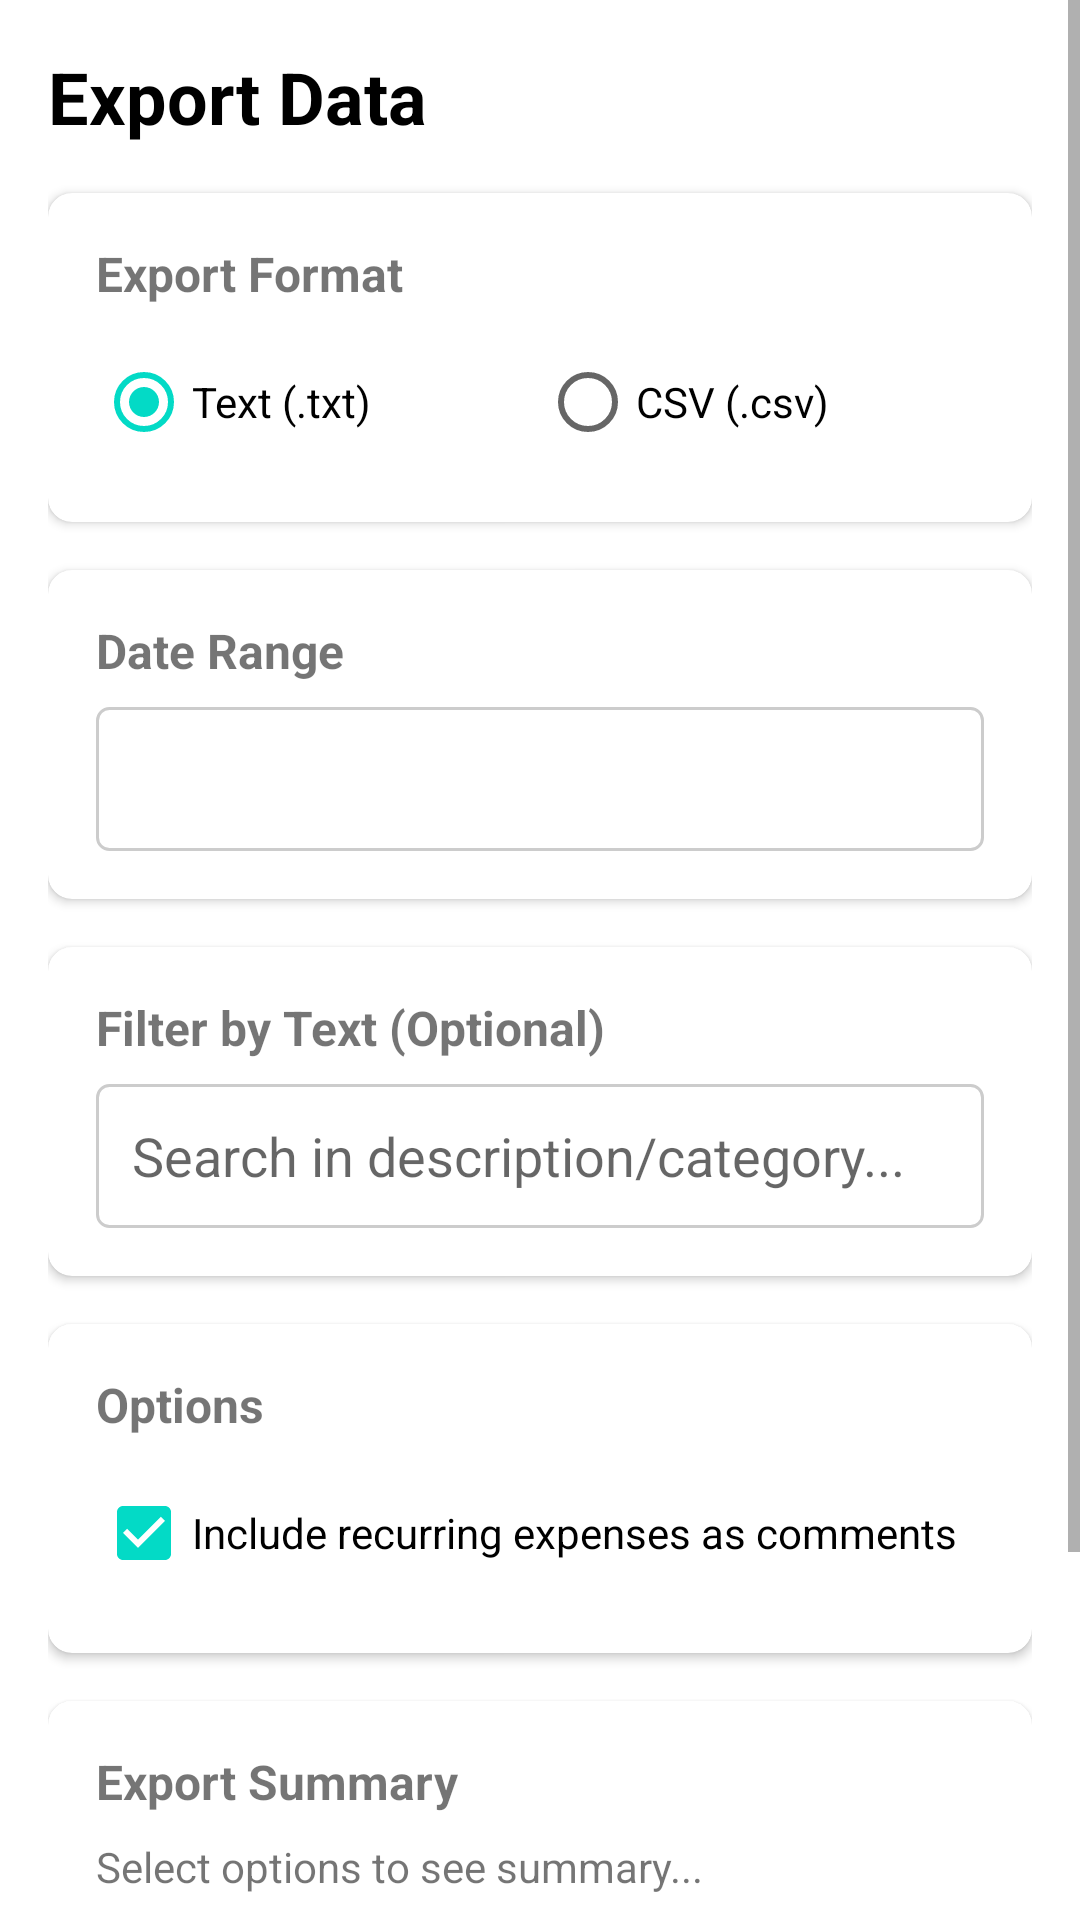

Android layout source for this screen:
<!-- AndroidManifest.xml: application theme Theme.MaterialComponents.Light.NoActionBar -->
<!-- res/layout/activity_export.xml -->
<?xml version="1.0" encoding="utf-8"?>
<ScrollView xmlns:android="http://schemas.android.com/apk/res/android"
    xmlns:app="http://schemas.android.com/apk/res-auto"
    android:layout_width="match_parent"
    android:layout_height="match_parent"
    android:background="@color/colorBackground">

    <LinearLayout
        android:layout_width="match_parent"
        android:layout_height="wrap_content"
        android:orientation="vertical"
        android:padding="16dp">

        <TextView
            android:layout_width="wrap_content"
            android:layout_height="wrap_content"
            android:text="Export Data"
            android:textSize="24sp"
            android:textStyle="bold"
            android:layout_marginBottom="16dp"
            android:textColor="@color/textColorPrimary"/>

        
        <androidx.cardview.widget.CardView
            android:layout_width="match_parent"
            android:layout_height="wrap_content"
            android:layout_marginBottom="16dp"
            app:cardCornerRadius="8dp"
            app:cardElevation="2dp">

            <LinearLayout
                android:layout_width="match_parent"
                android:layout_height="wrap_content"
                android:orientation="vertical"
                android:padding="16dp">

                <TextView
                    android:layout_width="wrap_content"
                    android:layout_height="wrap_content"
                    android:text="Export Format"
                    android:textStyle="bold"
                    android:textSize="16sp"
                    android:layout_marginBottom="8dp"/>

                <RadioGroup
                    android:id="@+id/rgExportFormat"
                    android:layout_width="match_parent"
                    android:layout_height="wrap_content"
                    android:orientation="horizontal">

                    <RadioButton
                        android:id="@+id/rbFormatText"
                        android:layout_width="0dp"
                        android:layout_height="wrap_content"
                        android:layout_weight="1"
                        android:text="Text (.txt)"
                        android:checked="true"/>

                    <RadioButton
                        android:id="@+id/rbFormatCsv"
                        android:layout_width="0dp"
                        android:layout_height="wrap_content"
                        android:layout_weight="1"
                        android:text="CSV (.csv)"/>
                </RadioGroup>
            </LinearLayout>
        </androidx.cardview.widget.CardView>

        
        <androidx.cardview.widget.CardView
            android:layout_width="match_parent"
            android:layout_height="wrap_content"
            android:layout_marginBottom="16dp"
            app:cardCornerRadius="8dp"
            app:cardElevation="2dp">

            <LinearLayout
                android:layout_width="match_parent"
                android:layout_height="wrap_content"
                android:orientation="vertical"
                android:padding="16dp">

                <TextView
                    android:layout_width="wrap_content"
                    android:layout_height="wrap_content"
                    android:text="Date Range"
                    android:textStyle="bold"
                    android:textSize="16sp"
                    android:layout_marginBottom="8dp"/>

                <Spinner
                    android:id="@+id/spDatePreset"
                    android:layout_width="match_parent"
                    android:layout_height="48dp"
                    android:background="@drawable/edit_text_background"
                    android:padding="8dp"/>

                <LinearLayout
                    android:id="@+id/llCustomDateRange"
                    android:layout_width="match_parent"
                    android:layout_height="wrap_content"
                    android:orientation="horizontal"
                    android:layout_marginTop="8dp"
                    android:visibility="gone">

                    <Button
                        android:id="@+id/btnStartDate"
                        android:layout_width="0dp"
                        android:layout_height="wrap_content"
                        android:layout_weight="1"
                        android:layout_marginEnd="8dp"
                        android:text="Start Date"
                        android:textAllCaps="false"/>

                    <Button
                        android:id="@+id/btnEndDate"
                        android:layout_width="0dp"
                        android:layout_height="wrap_content"
                        android:layout_weight="1"
                        android:text="End Date"
                        android:textAllCaps="false"/>
                </LinearLayout>
            </LinearLayout>
        </androidx.cardview.widget.CardView>

        
        <androidx.cardview.widget.CardView
            android:layout_width="match_parent"
            android:layout_height="wrap_content"
            android:layout_marginBottom="16dp"
            app:cardCornerRadius="8dp"
            app:cardElevation="2dp">

            <LinearLayout
                android:layout_width="match_parent"
                android:layout_height="wrap_content"
                android:orientation="vertical"
                android:padding="16dp">

                <TextView
                    android:layout_width="wrap_content"
                    android:layout_height="wrap_content"
                    android:text="Filter by Text (Optional)"
                    android:textStyle="bold"
                    android:textSize="16sp"
                    android:layout_marginBottom="8dp"/>

                <EditText
                    android:id="@+id/etSearchFilter"
                    android:layout_width="match_parent"
                    android:layout_height="48dp"
                    android:hint="Search in description/category..."
                    android:background="@drawable/edit_text_background"
                    android:padding="12dp"
                    android:inputType="text"/>
            </LinearLayout>
        </androidx.cardview.widget.CardView>

        
        <androidx.cardview.widget.CardView
            android:layout_width="match_parent"
            android:layout_height="wrap_content"
            android:layout_marginBottom="16dp"
            app:cardCornerRadius="8dp"
            app:cardElevation="2dp">

            <LinearLayout
                android:layout_width="match_parent"
                android:layout_height="wrap_content"
                android:orientation="vertical"
                android:padding="16dp">

                <TextView
                    android:layout_width="wrap_content"
                    android:layout_height="wrap_content"
                    android:text="Options"
                    android:textStyle="bold"
                    android:textSize="16sp"
                    android:layout_marginBottom="8dp"/>

                <CheckBox
                    android:id="@+id/cbIncludeRecurring"
                    android:layout_width="match_parent"
                    android:layout_height="wrap_content"
                    android:text="Include recurring expenses as comments"
                    android:checked="true"/>
            </LinearLayout>
        </androidx.cardview.widget.CardView>

        
        <androidx.cardview.widget.CardView
            android:layout_width="match_parent"
            android:layout_height="wrap_content"
            android:layout_marginBottom="16dp"
            app:cardCornerRadius="8dp"
            app:cardElevation="2dp">

            <LinearLayout
                android:layout_width="match_parent"
                android:layout_height="wrap_content"
                android:orientation="vertical"
                android:padding="16dp">

                <TextView
                    android:layout_width="wrap_content"
                    android:layout_height="wrap_content"
                    android:text="Export Summary"
                    android:textStyle="bold"
                    android:textSize="16sp"
                    android:layout_marginBottom="8dp"/>

                <TextView
                    android:id="@+id/tvExportSummary"
                    android:layout_width="match_parent"
                    android:layout_height="wrap_content"
                    android:text="Select options to see summary..."
                    android:textSize="14sp"/>

                <Button
                    android:id="@+id/btnPreview"
                    android:layout_width="match_parent"
                    android:layout_height="wrap_content"
                    android:layout_marginTop="8dp"
                    android:text="Preview Full Export"
                    android:textAllCaps="false"
                    android:backgroundTint="@color/colorButton"
                    android:textColor="@color/colorButtonText"/>
            </LinearLayout>
        </androidx.cardview.widget.CardView>

        
        <LinearLayout
            android:layout_width="match_parent"
            android:layout_height="wrap_content"
            android:orientation="horizontal"
            android:layout_marginTop="8dp">

            <Button
                android:id="@+id/btnBack"
                android:layout_width="0dp"
                android:layout_height="wrap_content"
                android:layout_weight="1"
                android:layout_marginEnd="8dp"
                android:text="Back"
                android:backgroundTint="@android:color/darker_gray"
                android:textColor="@color/colorButtonText"/>

            <Button
                android:id="@+id/btnExport"
                android:layout_width="0dp"
                android:layout_height="wrap_content"
                android:layout_weight="1"
                android:text="Export"
                android:backgroundTint="@color/colorPrimary"
                android:textColor="@color/colorButtonText"/>
        </LinearLayout>
    </LinearLayout>
</ScrollView>
<!-- resources referenced by this layout -->
<resources>
  <color name="colorBackground">#FFFFFF</color>
  <color name="colorButton">#FF6200EE</color>
  <color name="colorButtonText">#FFFFFF</color>
  <color name="colorPrimary">@color/md_theme_primary</color>
  <color name="textColorPrimary">#000000</color>
  <!-- drawable edit_text_background (drawable) -->
  <?xml version="1.0" encoding="utf-8"?>
  <shape xmlns:android="http://schemas.android.com/apk/res/android">
      <solid android:color="#FFFFFF"/>
      <stroke android:width="1dp" android:color="#CCCCCC"/>
      <corners android:radius="4dp"/>
  </shape>
  <color name="md_theme_primary">#445E91</color>
</resources>
